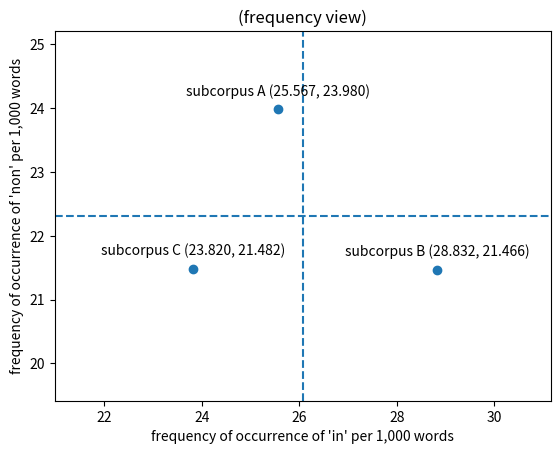

The script that saved this image: (Note: this script raises an exception after producing the figure.)
#!/usr/local/bin/python3
#
# [redacted]
# 1-3 March 2020
# 6-11 February 2020
# 22 January 2020
#
import math
import matplotlib.pyplot as pp
import statistics

def stats(word, data):
    frequency_A = (data[word][1] / data['all'][1]) * 1000
    frequency_B = (data[word][2] / data ['all'][2]) * 1000
    frequency_C = (data[word][3] / data ['all'][3]) * 1000
    frequency_values = [frequency_A, frequency_B, frequency_C]
    frequency_mean = statistics.mean(frequency_values)
    standard_deviation = statistics.stdev(frequency_values)
    filler = f'occurrences of \'{word}\' per 1,000 words'
    print(f'{frequency_A:7.4f} {filler} (subcorpus A)')
    print(f'{frequency_B:7.4f} {filler} (subcorpus B)')
    print(f'{frequency_C:7.4f} {filler} (subcorpus C)')
    print(f'{frequency_mean:7.4f} {filler} (mean)')
    print(f'{standard_deviation:7.4f} {filler} (standard deviation)')
    return (frequency_A, frequency_B, frequency_C, frequency_mean, standard_deviation)

def f_plot(x_word, x_frequencies, y_word, y_frequencies):
    # frequency view
    value_x_A,value_x_B,value_x_C,frequency_x_mean,standard_deviation_x = x_frequencies
    value_y_A,value_y_B,value_y_C,frequency_y_mean,standard_deviation_y = y_frequencies
    pp.axis([frequency_x_mean - 2 * standard_deviation_x,
        frequency_x_mean + 2 * standard_deviation_x,
        frequency_y_mean - 2 * standard_deviation_y,
        frequency_y_mean + 2 * standard_deviation_y])
    pp.axhline(frequency_y_mean,linestyle='dashed')
    pp.axvline(frequency_x_mean, linestyle='dashed')
    pp.xlabel(f'frequency of occurrence of \'{x_word}\' per 1,000 words')
    pp.ylabel(f'frequency of occurrence of \'{y_word}\' per 1,000 words')
    # common
    pp.annotate(
        f'subcorpus A ({value_x_A:.3f}, {value_y_A:.3f})',
        (value_x_A, value_y_A),
        textcoords="offset points",
        xytext=(0,10),
        ha='center'
    )
    pp.annotate(
        f'subcorpus B ({value_x_B:.3f}, {value_y_B:.3f})',
        (value_x_B, value_y_B),
        textcoords="offset points",
        xytext=(0,10),
        ha='center'
    )
    pp.annotate(
        f'subcorpus C ({value_x_C:.3f}, {value_y_C:.3f})',
        (value_x_C, value_y_C),
        textcoords="offset points",
        xytext=(0,10),
        ha='center'
    )
    x_values = [value_x_A, value_x_B, value_x_C]
    y_values = [value_y_A, value_y_B, value_y_C]
    pp.scatter(x_values, y_values)
    pp.title('(frequency view)')
    # pp.savefig('../PNGs/Figure_ABC_frequency')
    pp.gcf().canvas.set_window_title('Figure 0')
    pp.show()

def z_plot(x_word, x_frequencies, y_word, y_frequencies):
    # z-score view
    frequency_x_A,frequency_x_B,frequency_x_C,frequency_x_mean,standard_deviation_x = x_frequencies
    frequency_y_A,frequency_y_B,frequency_y_C,frequency_y_mean,standard_deviation_y = y_frequencies
    value_x_A = (frequency_x_A - frequency_x_mean) / standard_deviation_x
    value_y_A = (frequency_y_A - frequency_y_mean) / standard_deviation_y
    value_x_B = (frequency_x_B - frequency_x_mean) / standard_deviation_x
    value_y_B = (frequency_y_B - frequency_y_mean) / standard_deviation_y
    value_x_C = (frequency_x_C - frequency_x_mean) / standard_deviation_x
    value_y_C = (frequency_y_C - frequency_y_mean) / standard_deviation_y
    pp.axis([-2, 2, -2, 2])
    pp.axhline(linestyle='dashed')
    pp.axvline(linestyle='dashed')
    pp.xticks([-1, 0, 1])
    pp.yticks([-1, 0, 1])
    pp.xlabel(f'\'{x_word}\'')
    pp.ylabel(f'\'{y_word}\'', rotation='horizontal')
    # common
    pp.annotate(
        f'subcorpus A ({value_x_A:.3f}, {value_y_A:.3f})',
        (value_x_A, value_y_A),
        textcoords="offset points",
        xytext=(0,10),
        ha='center'
    )
    pp.annotate(
        f'subcorpus B ({value_x_B:.3f}, {value_y_B:.3f})',
        (value_x_B, value_y_B),
        textcoords="offset points",
        xytext=(0,10),
        ha='center'
    )
    pp.annotate(
        f'subcorpus C ({value_x_C:.3f}, {value_y_C:.3f})',
        (value_x_C, value_y_C),
        textcoords="offset points",
        xytext=(0,10),
        ha='center'
    )
    x_values = [value_x_A, value_x_B, value_x_C]
    y_values = [value_y_A, value_y_B, value_y_C]
    pp.scatter(x_values, y_values)
    pp.title('(z-score view)')
    # pp.savefig('../PNGs/Figure_ABC_z-score')
    pp.gcf().canvas.set_window_title('Figure 0')
    pp.show()

def main():
    frequencies = {
        'all': [84654, 56713, 14255, 13686],
        'in':  [ 2187,  1450,   411,   326],
        'et':  [ 1968,  1293,   345,   249],
        'non': [ 1960,  1360,   306,   294],
    }
    f_plot('in', stats('in', frequencies), 'non', stats('non', frequencies))
    z_plot('in', stats('in', frequencies), 'non', stats('non', frequencies))

if __name__ == '__main__':
    main()
